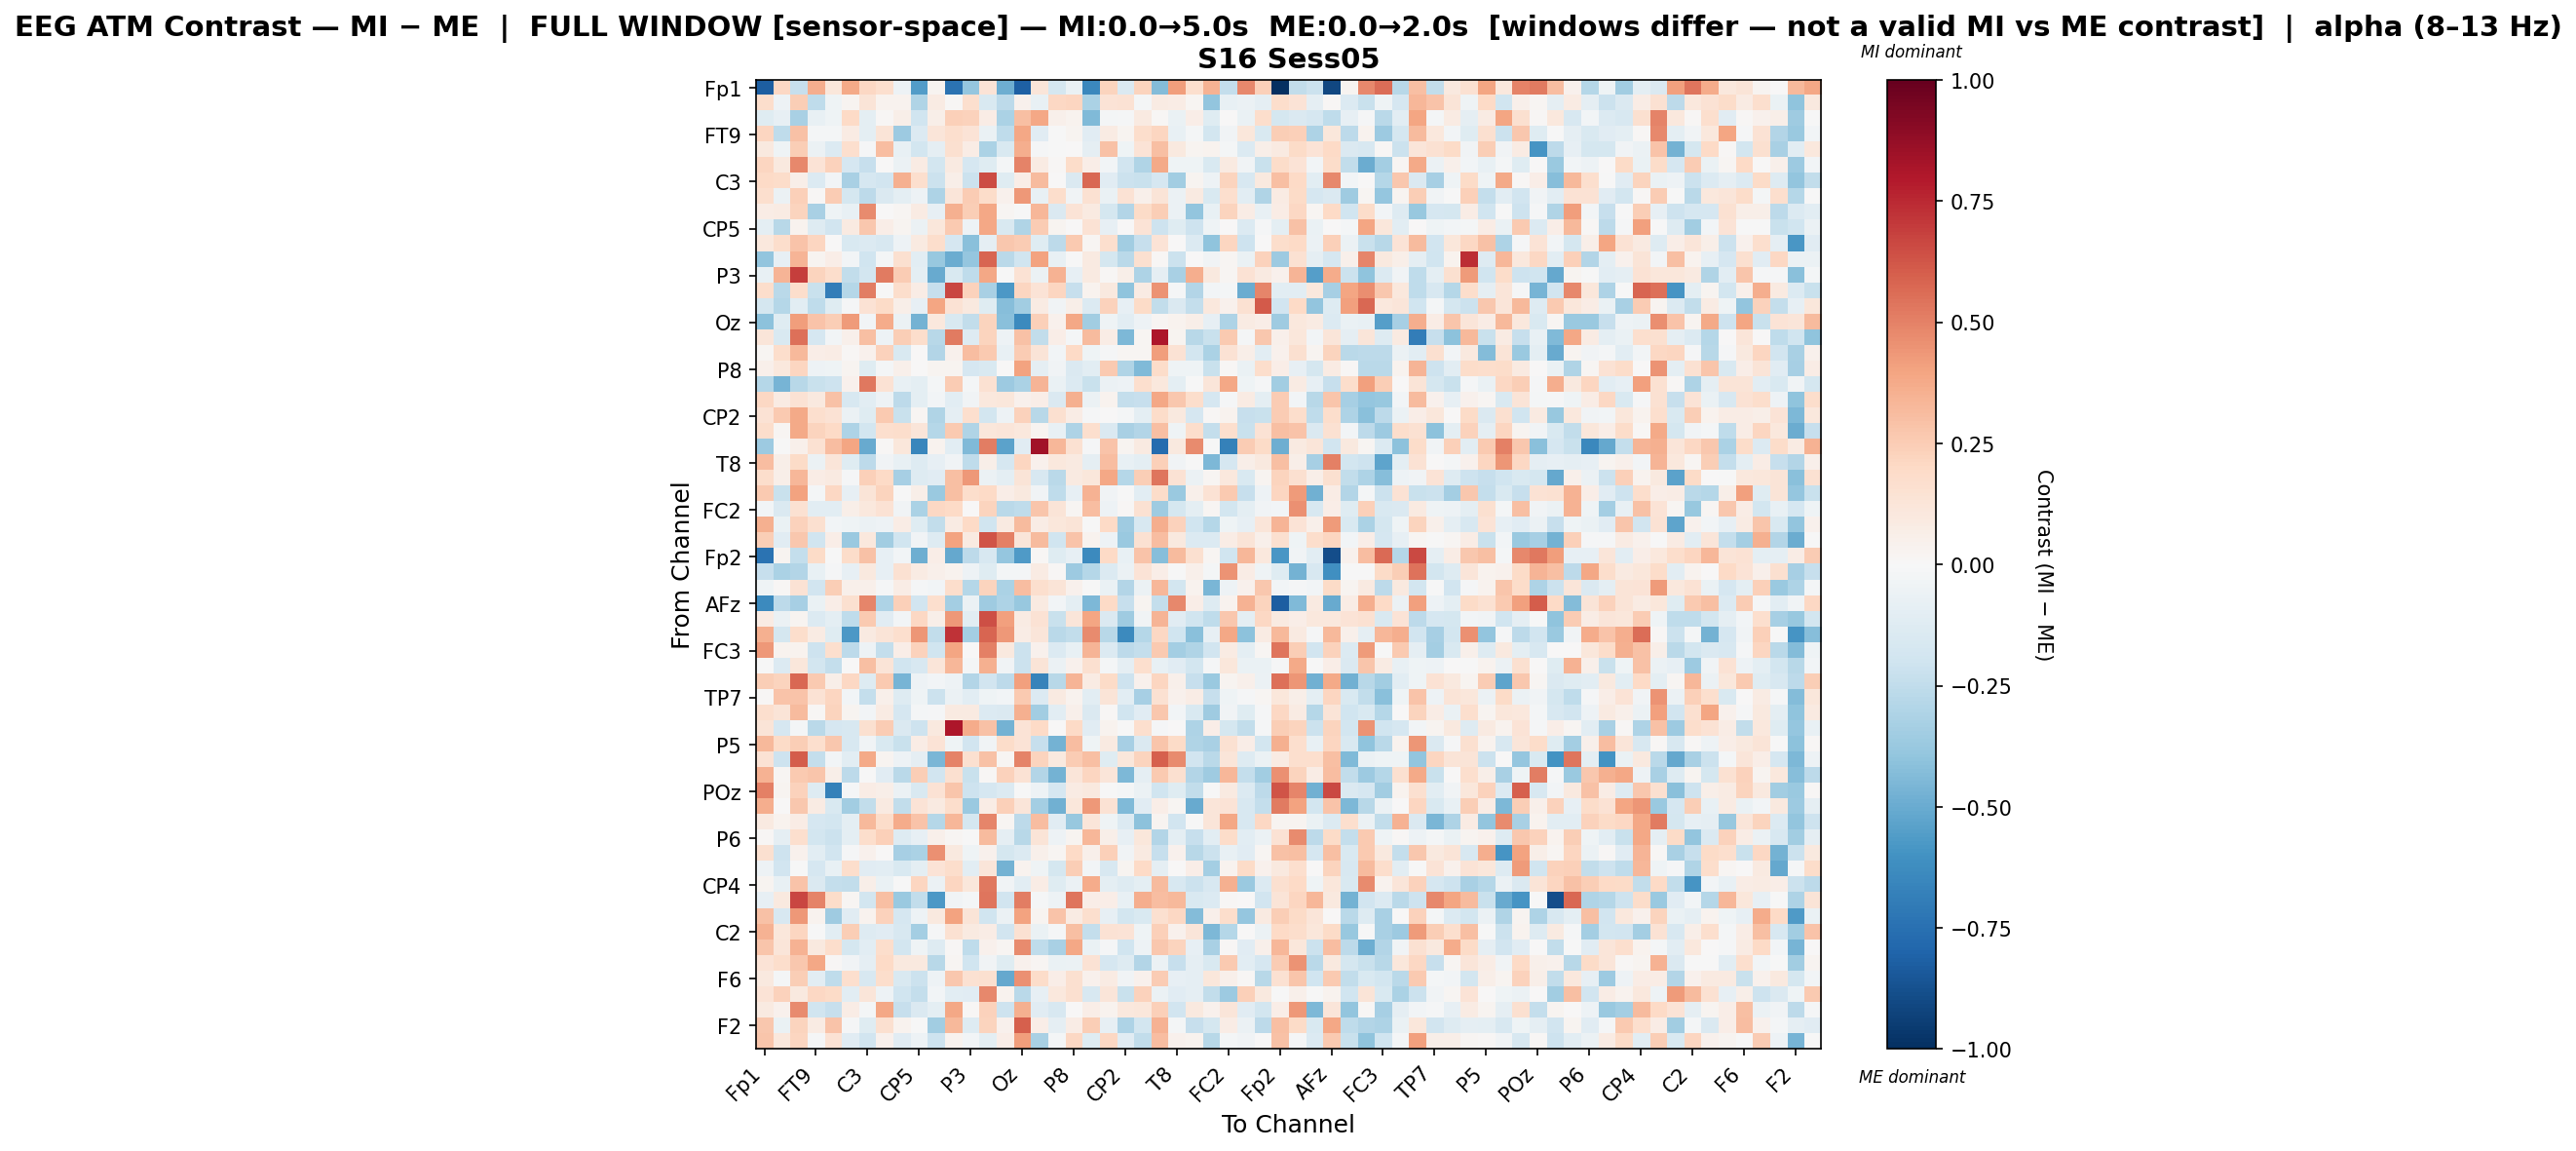

Values plotted in this chart, from the file beside it:
, Fp1, Fz, F7, FT9, FC5, FC1, C3, T7, TP9, CP5, CP1, Pz, P3, P7, O1, Oz, O2, P4, P8, TP10, CP6, CP2, Cz
Fp1, -0.8217, 0.21, -0.2269, 0.3604, 0.1125, 0.381, 0.2058, 0.1717, -0.04995, -0.5588, 0.02432, -0.7354, -0.3873, 0.1337, -0.4861, -0.8168, 0.1226, -0.1775, -0.06772, -0.6416, 0.2251, -0.1475, 0.222
Fz, 0.1729, -0.05316, 0.2428, -0.2544, -0.0455, 0.02979, 0.129, 0.03478, 0.03746, -0.3011, 0.08021, 0.01202, 0.1688, -0.1529, -0.2635, 0.04261, -0.07478, 0.2109, 0.2124, -0.3153, 0.1358, 0.1411, -0.02031
F7, -0.1248, -0.08282, -0.3266, -0.07803, -0.04112, 0.2018, -0.09499, 0.01462, 0.05889, -0.2005, 0.0552, 0.2388, 0.2278, 0.07659, -0.3197, 0.3043, 0.384, 0.04922, 0.03233, -0.4423, -0.0228, -0.01234, 0.08906
FT9, 0.2114, -0.2521, 0.293, -0.01863, -0.02148, 0.08, -0.09468, 0.1279, -0.3663, -0.1352, 0.1228, 0.167, 0.1389, -0.06473, -0.254, 0.3839, -0.1152, -0.003924, 0.02712, -0.1111, 0.08475, 0.02406, 0.1738
FC5, 0.09882, -0.04633, 0.2492, -0.06191, -0.1351, 0.1698, -0.009247, 0.3105, -0.07578, -0.18, -0.08732, 0.1617, 0.07033, -0.316, -0.1489, 0.3629, -0.01163, -0.0004134, 0.003456, -0.09019, 0.2914, -0.03956, 0.1361
FC1, 0.2117, 0.09453, 0.4798, 0.1384, 0.229, -0.1681, -0.2274, 0.005648, -0.06194, 0.08414, -0.1803, 0.0908, -0.1677, -0.121, -0.01916, 0.4995, 0.08419, 0.01457, 0.187, 0.06773, -0.03087, -0.1942, -0.3022
C3, 0.198, 0.1874, 0.05493, -0.1361, -0.02524, -0.3236, -0.168, -0.1944, 0.357, 0.1687, -0.2126, 0.05894, -0.2165, 0.6548, -0.1176, 0.06256, 0.3134, 0.006526, -0.1448, 0.5738, -0.1127, -0.2175, -0.2219
T7, 0.1647, -0.05639, 0.238, 0.01128, 0.2547, -0.1796, -0.2625, -0.1441, -0.09766, -0.04874, -0.3111, 0.1198, 0.2534, 0.183, 0.04254, 0.4345, -0.07459, 0.1723, -0.03848, 0.154, -0.06409, 0.1436, 0.04849
TP9, 0.07626, 0.08006, 0.2224, -0.3253, -0.0453, -0.07325, 0.4709, 0.004928, 0.02235, 0.08285, -0.08219, 0.3557, 0.2454, 0.3863, 0.01933, -0.003944, 0.3337, -0.1477, 0.1364, 0.08999, -0.1759, -0.2966, 0.1952
CP5, -0.0938, -0.2766, 0.0362, -0.1278, -0.1902, 0.08656, 0.2666, 0.06564, 0.0261, -0.0613, 0.1122, 0.2643, -0.05076, 0.383, -0.1544, -0.2975, 0.2552, 0.02532, 0.006793, 0.1465, -0.08422, 0.006003, 0.1403
CP1, 0.107, 0.1755, 0.2861, 0.2172, 0.002075, -0.1516, -0.1379, -0.1595, -0.05366, 0.09238, 0.1779, -0.169, -0.4151, -0.08677, 0.2729, 0.2527, -0.1216, -0.2619, 0.2603, 0.0224, 0.1677, -0.3505, -0.229
Pz, -0.398, -0.08461, 0.3372, 0.02747, 0.06678, -0.02428, -0.2029, -0.01589, 0.1632, -0.1079, -0.3759, -0.4948, -0.3871, 0.5841, -0.2676, -0.2025, 0.4047, -0.07737, -0.005991, 0.09059, -0.1752, -0.2662, 0.1636
P3, -0.0704, 0.3381, 0.6888, 0.2231, 0.1739, -0.2453, -0.186, 0.5207, 0.2561, -0.09521, -0.5001, -0.1499, -0.2513, 0.3884, -0.002893, 0.1475, -0.05623, 0.3443, -0.08282, 0.0877, 0.01119, 0.05804, -0.3125
P7, 0.1767, -0.2719, 0.1747, -0.2262, -0.6907, -0.2883, 0.513, -0.003371, 0.1736, 0.07281, -0.2318, 0.6717, 0.2295, -0.3237, -0.5709, 0.2132, 0.138, 0.2119, -0.2338, 0.03394, 0.1001, -0.4002, 0.08128
O1, -0.1794, -0.2891, -0.1082, -0.2523, -0.1202, -0.008158, 0.1463, 0.1936, 0.05847, -0.08333, 0.3913, 0.1454, 0.09791, -0.1224, -0.4224, -0.3505, 0.08034, -0.03385, 0.05947, -0.1376, 0.2321, -0.08533, 0.1896
Oz, -0.4121, -0.1225, 0.4208, 0.2886, 0.2443, 0.4238, -0.02689, 0.3739, -0.06131, -0.471, 0.1033, -0.1513, -0.2438, 0.2204, -0.4218, -0.6338, 0.2364, 0.04366, 0.3851, -0.347, -0.0391, -0.1083, -0.05156
O2, 0.1192, -0.1549, 0.5539, -0.1654, -0.02859, 0.04961, 0.2987, -0.05189, 0.2437, 0.175, -0.2791, 0.5211, -0.1293, 0.2264, -0.05283, 0.2943, -0.2429, 0.069, -0.01667, 0.3197, 0.07114, -0.4475, 0.01644
P4, 0.02213, 0.1784, 0.3227, 0.06658, 0.07194, 0.01464, 0.04454, 0.2324, -0.1529, 0.002046, -0.2933, 0.04536, 0.3048, 0.2644, -0.07241, 0.2526, 0.1304, -0.02801, 0.1998, -0.04063, -0.0101, 0.01666, 0.02267
P8, 0.04888, 0.1042, 0.2153, -0.0519, -0.03952, 0.02925, -0.124, -0.0184, 0.05157, 0.00723, 0.02673, 0.02847, -0.1683, -0.1525, 0.003297, 0.4045, -0.09296, -0.0348, -0.1448, -0.1079, 0.2607, -0.2975, -0.4449
TP10, -0.2876, -0.4637, -0.2793, -0.2207, -0.2077, 0.0467, 0.5273, 0.1477, -0.07733, -0.0958, -0.01906, 0.2521, -0.018, 0.1495, -0.3632, -0.3162, 0.3364, -0.06915, -0.14, -0.2207, -0.05931, -0.05147, 0.1713
CP6, 0.2046, 0.07866, 0.1442, 0.09894, 0.2917, -0.1607, -0.1025, -0.05099, -0.2597, -0.0946, -0.02548, -0.1059, -0.03885, 0.1043, 0.1159, 0.04061, 0.06679, -0.1414, 0.3557, -0.05767, 0.03817, -0.2352, -0.2298
CP2, 0.1455, 0.2585, 0.3818, 0.1665, 0.1478, -0.05552, -0.1224, 0.2605, -0.2216, 0.02, -0.2978, -0.08712, 0.1647, -0.1812, -0.04922, 0.2296, -0.2753, 0.1612, 0.07431, -0.01528, 0.003423, -0.023, -0.09535
Cz, 0.1721, 0.01651, 0.3784, 0.2232, 0.1988, -0.3069, -0.1826, 0.1649, 0.1719, 0.1219, -0.2824, 0.2593, -0.2987, 0.1165, 0.1226, 0.105, 0.02724, -0.07277, -0.3056, 0.1675, -0.1482, -0.3242, -0.2959
C4, -0.3616, -0.004075, 0.05163, 0.1557, 0.307, 0.3951, -0.5049, 0.01383, 0.1097, -0.6553, 0.03377, -0.1057, -0.4422, 0.5139, -0.5362, -0.111, 0.8379, 0.3291, 0.1516, -0.01445, 0.2856, 0.02547, 0.0932
T8, 0.3098, 0.0613, 0.1927, -0.05739, 0.1205, -0.1239, -0.2608, -0.03755, -0.07728, -0.1258, -0.08331, -0.03262, -0.2574, 0.06131, -0.1667, 0.2121, 0.04259, 0.1021, 0.0927, -0.08649, 0.3117, -0.07555, -0.09841
FT10, 0.1753, 0.05999, 0.3356, 0.07465, 0.09374, -0.01232, 0.2382, 0.1966, -0.3283, -0.13, -0.1103, 0.3035, 0.4351, -0.0599, -0.09431, 0.129, -0.1632, -0.2674, 0.08652, 0.1127, 0.3878, -0.289, 0.2468
FC6, 0.2631, -0.2221, 0.3992, -0.02208, 0.2093, -0.08098, 0.1316, 0.2223, -0.005336, 0.06186, -0.3692, 0.3046, 0.1787, 0.1983, 0.06678, 0.09614, -0.03236, -0.2567, -0.08375, 0.3493, -0.03803, -0.003211, -0.1084
FC2, -0.02538, -0.1458, 0.1493, -0.1029, -0.1063, 0.05785, 0.105, 0.1444, -0.03588, -0.3129, 0.2077, 0.1972, 0.006657, 0.2254, -0.2698, -0.2528, 0.2794, 0.1275, 0.02023, 0.3066, -0.04918, 0.009787, 0.1547
F4, 0.353, -0.06716, 0.2311, 0.1587, -0.02924, -0.03994, -0.0618, -0.0477, 0.07329, -0.1236, -0.2468, 0.08158, 0.2013, -0.2002, 0.09347, 0.3153, 0.07131, 0.1109, 0.1311, -0.006507, 0.1972, -0.3564, -0.1613
F8, 0.2479, -0.1128, 0.2692, -0.1987, 0.06598, -0.3716, 0.1078, -0.3445, -0.1965, -0.03602, -0.1259, 0.4042, 0.08839, 0.6306, 0.5033, 0.1231, 0.3146, -0.1984, 0.2883, 0.03866, -0.0482, -0.3717, 0.1517
Fp2, -0.7396, 0.02803, -0.2389, 0.1928, -0.003017, 0.1823, 0.291, -0.08068, -0.02393, -0.4847, 0.06983, -0.5088, -0.2648, -0.1624, -0.3842, -0.5666, 0.01252, -0.1229, -0.08555, -0.6359, 0.1987, -0.07636, 0.2829
AF7, -0.2305, -0.3194, -0.2929, -0.07388, -0.01552, -0.08037, 0.101, -0.08053, 0.1485, 0.08518, 0.05223, 0.03263, -0.04964, -0.1235, -0.01678, -0.02272, 0.07832, 0.01387, -0.3651, -0.2884, -0.1358, -0.05562, 0.1355
AF3, -0.04299, 0.008243, 0.1407, -0.1931, 0.2425, 0.05158, 0.04996, -0.008283, 0.07226, -0.01305, -0.02395, 0.1784, -0.2822, 0.2239, -0.3126, 0.3067, 0.17, 0.127, 0.0434, -0.0005778, -0.06551, -0.2937, -0.05674
AFz, -0.6386, -0.2578, -0.335, -0.06874, 0.06722, 0.1581, 0.4849, -0.3077, 0.2381, -0.191, 0.1708, -0.3395, -0.06087, -0.3536, -0.3115, -0.3815, 0.09152, -0.02968, -0.09638, -0.449, 0.2027, -0.2287, 0.02694
F5, 0.0789, -0.05484, 0.02961, -0.1359, -0.09698, -0.2533, 0.263, -0.1114, -0.02401, 0.2056, 0.05992, 0.4331, -0.1048, 0.6426, 0.4133, 0.07843, 0.1436, -0.2198, 0.122, 0.3977, -0.1413, -0.3571, -0.03537
FT7, 0.3536, -0.1734, 0.1785, 0.08528, -0.1189, -0.5757, 0.0879, 0.1312, 0.1685, 0.4415, -0.2476, 0.7206, -0.337, 0.5814, 0.4365, 0.07298, 0.1193, -0.2675, -0.2489, 0.4722, -0.2793, -0.6398, -0.2859
FC3, 0.4306, 0.03803, 0.03383, -0.2101, 0.1655, -0.2592, -0.04995, -0.242, 0.06847, 0.2309, -0.1965, 0.3942, 0.00632, 0.506, 0.09694, -0.2154, 0.04253, -0.1402, -0.07064, 0.3359, -0.1396, -0.2636, -0.2392
C1, -0.00513, -0.1373, 0.1165, -0.1859, -0.2344, 0.0006061, 0.3022, 0.1269, -0.2018, -0.1583, 0.1215, 0.3294, -0.01757, 0.3557, -0.03296, -0.2152, 0.1265, -0.05952, 0.04367, 0.1608, -0.01881, -0.09047, 0.1656
C5, 0.2484, 0.223, 0.5715, 0.2614, 0.05493, 0.2063, -0.1301, 0.261, -0.4628, -0.0495, -0.02352, -0.0485, -0.2922, -0.1925, -0.2603, 0.4106, -0.6694, -0.2784, 0.3381, 0.07929, 0.1921, -0.2088, 0.04509
TP7, 0.009247, 0.2881, 0.2881, 0.144, 0.211, -0.03078, -0.2345, 0.05249, -0.1292, -0.0428, -0.2174, -0.06235, -0.1051, -0.04393, -0.02653, 0.265, -0.1389, 0.09325, 0.03874, -0.1074, 0.1286, -0.1065, -0.3293
CP3, 0.1701, 0.1297, 0.3178, 0.0144, 0.2233, 0.02363, -0.02848, 0.07954, -0.1661, -0.0221, -0.008147, 0.09161, 0.08707, -0.1373, -0.1418, 0.3519, -0.3448, -0.1038, 0.04981, -0.1451, 0.009489, -0.2028, -0.1157
P1, 0.1281, -0.1718, -0.01583, -0.2714, -0.1694, -0.159, 0.1587, 0.2509, -0.1446, -0.2045, 0.09816, 0.8053, 0.3686, 0.291, -0.4704, 0.1384, 0.2025, 0.0005428, 0.198, -0.1124, 0.03896, -0.0009804, 0.168
P5, 0.3262, 0.1952, 0.2477, 0.1689, 0.2662, -0.1638, -0.03392, -0.1559, -0.2202, 0.07088, 0.1376, -0.04226, -0.1878, -0.03729, 0.1866, 0.1391, -0.2329, -0.4712, 0.3112, -0.04443, 0.09361, -0.3283, -0.1484
PO7, 0.1448, -0.2081, 0.6077, -0.2395, -0.02658, -0.1052, 0.3764, 0.02654, -0.05269, -0.08996, -0.4595, 0.4993, 0.1637, 0.2947, 0.01873, 0.4933, 0.2206, 0.09722, 0.2535, 0.3006, -0.1227, 0.113, 0.224
PO3, 0.3475, 0.02207, 0.2608, 0.2744, 0.05893, -0.2613, -0.004034, -0.1162, -0.269, 0.2456, -0.1897, 0.161, -0.2222, 0.01325, 0.2283, 0.1481, -0.293, -0.4716, 0.118, 0.2169, 0.121, -0.4509, -0.09171
POz, 0.5018, 0.02607, 0.2294, -0.1295, -0.6742, -0.01546, 0.07756, 0.05959, -0.05933, -0.1502, 0.1479, 0.2792, -0.2051, -0.1669, -0.1373, -0.002314, -0.04906, -0.1648, 0.0809, 0.09732, -0.006094, -0.02331, -0.05666
PO4, 0.3661, 0.0005637, 0.2706, 0.07915, -0.1493, -0.3484, -0.249, 0.09199, -0.2498, 0.1398, 0.08867, 0.1722, -0.3686, 0.07151, 0.2411, 0.1231, -0.3383, -0.48, 0.1123, 0.437, 0.1435, -0.4379, -0.1133
PO8, 0.09203, 0.03675, 0.07706, -0.1663, -0.1819, -0.09631, 0.3217, 0.1842, 0.3678, 0.2818, -0.2813, 0.3345, -0.1725, 0.4852, 0.01991, -0.262, 0.3074, -0.1097, -0.3759, 0.1207, -0.04676, -0.1397, -0.4089
P6, 0.01248, -0.08618, 0.1642, -0.1819, -0.2113, -0.09892, 0.1723, 0.2389, -0.1293, -0.08016, 0.0485, 0.02227, -0.007146, 0.3133, -0.08817, -0.2788, 0.132, -0.04727, 0.02382, 0.3326, 0.05877, -0.07857, 0.1108
P2, 0.1563, -0.2049, 0.04645, -0.1049, -0.1939, -0.009635, 0.03971, 0.002135, -0.329, -0.3167, 0.4537, 0.09742, -0.04132, 0.04051, -0.1792, -0.1373, 0.04981, 0.02243, 0.2023, 0.05442, 0.2348, -0.03701, 0.092
CPz, -0.04787, -0.189, -0.001288, -0.1663, -0.07606, 0.178, -0.1126, -0.1084, -0.1546, -0.09946, 0.1348, 0.1769, -0.1083, 0.1233, -0.4758, 0.03372, -0.04329, -0.1722, 0.2473, -0.0282, -0.1639, 0.0244, 0.2009
CP4, 0.02895, -0.07537, 0.2841, -0.1423, -0.2383, -0.2453, 0.05644, -0.06368, -0.0006102, 0.2173, -0.05679, 0.2125, 0.1149, 0.5278, -0.03348, -0.1052, 0.07182, -0.1203, -0.06125, 0.3677, -0.09486, -0.1324, -0.09678
TP8, -0.0824, 0.09731, 0.6701, 0.4938, 0.1845, 0.02184, -0.1859, 0.3026, -0.3707, -0.2481, -0.5756, -0.03495, -0.02159, 0.5331, -0.1919, 0.515, -0.009268, -0.05076, 0.5332, 0.06379, 0.06536, -0.07799, 0.3612
C6, 0.2895, -0.1598, 0.4353, 0.03783, -0.3525, -0.1094, 0.03529, 0.2332, -0.1641, -0.04711, 0.09778, 0.4039, 0.1327, -0.1968, -0.06172, 0.4029, 0.0254, 0.2878, 0.08527, 0.1653, -0.08436, -0.1826, -0.151
C2, 0.3465, 0.1111, 0.2168, -0.0001492, -0.1055, 0.2491, -0.128, -0.1142, -0.1576, -0.336, -0.01164, 0.1502, 0.09314, 0.07732, -0.1877, 0.1511, -0.06583, -0.0103, 0.3018, -0.2406, 0.1471, 0.1343, -0.04657
FC4, 0.277, 0.1187, 0.3485, 0.09977, 0.1795, -0.1756, -0.1048, 0.1729, -0.1816, -0.04023, -0.1279, 0.01089, -0.2554, 0.04059, 0.0199, 0.4762, -0.2519, -0.3236, 0.3887, -0.06964, -0.008074, -0.1966, -0.04813
FT8, 0.1329, 0.1774, 0.2665, 0.3905, 0.01526, -0.03527, -0.09241, 0.1984, 0.09599, 0.09867, -0.2761, 0.02101, -0.1993, -0.03302, -0.1201, 0.04205, 0.02273, -0.06652, -0.058, 0.1482, -0.1645, -0.1273, -0.2959
F6, 0.09666, -0.01858, 0.2473, -0.1068, -0.2551, 0.171, -0.1597, 0.1775, -0.1519, -0.2126, -0.05391, 0.2701, 0.1526, 0.1564, -0.5106, 0.4532, 0.1853, 0.06293, 0.1569, 0.0453, 0.07996, -0.03221, 0.04428
AF8, 0.1358, 0.2278, 0.09674, 0.2041, 0.1939, -0.1076, 0.1173, -0.04929, -0.1985, -0.2384, -0.02971, -0.1046, -0.1119, 0.4775, 0.03514, -0.2707, -0.08049, 0.1045, 0.1605, -0.1592, 0.1178, -0.2259, 0.2284
AF4, 0.08624, 0.04528, 0.4713, -0.2014, -0.2326, 0.07069, -0.0202, 0.3828, -0.2281, -0.1482, -0.09952, 0.3867, 0.01204, 0.2286, -0.2102, 0.3525, -0.1097, -0.1593, 0.003922, 0.06292, 0.03362, 0.1033, 0.1118
... 2 more rows
